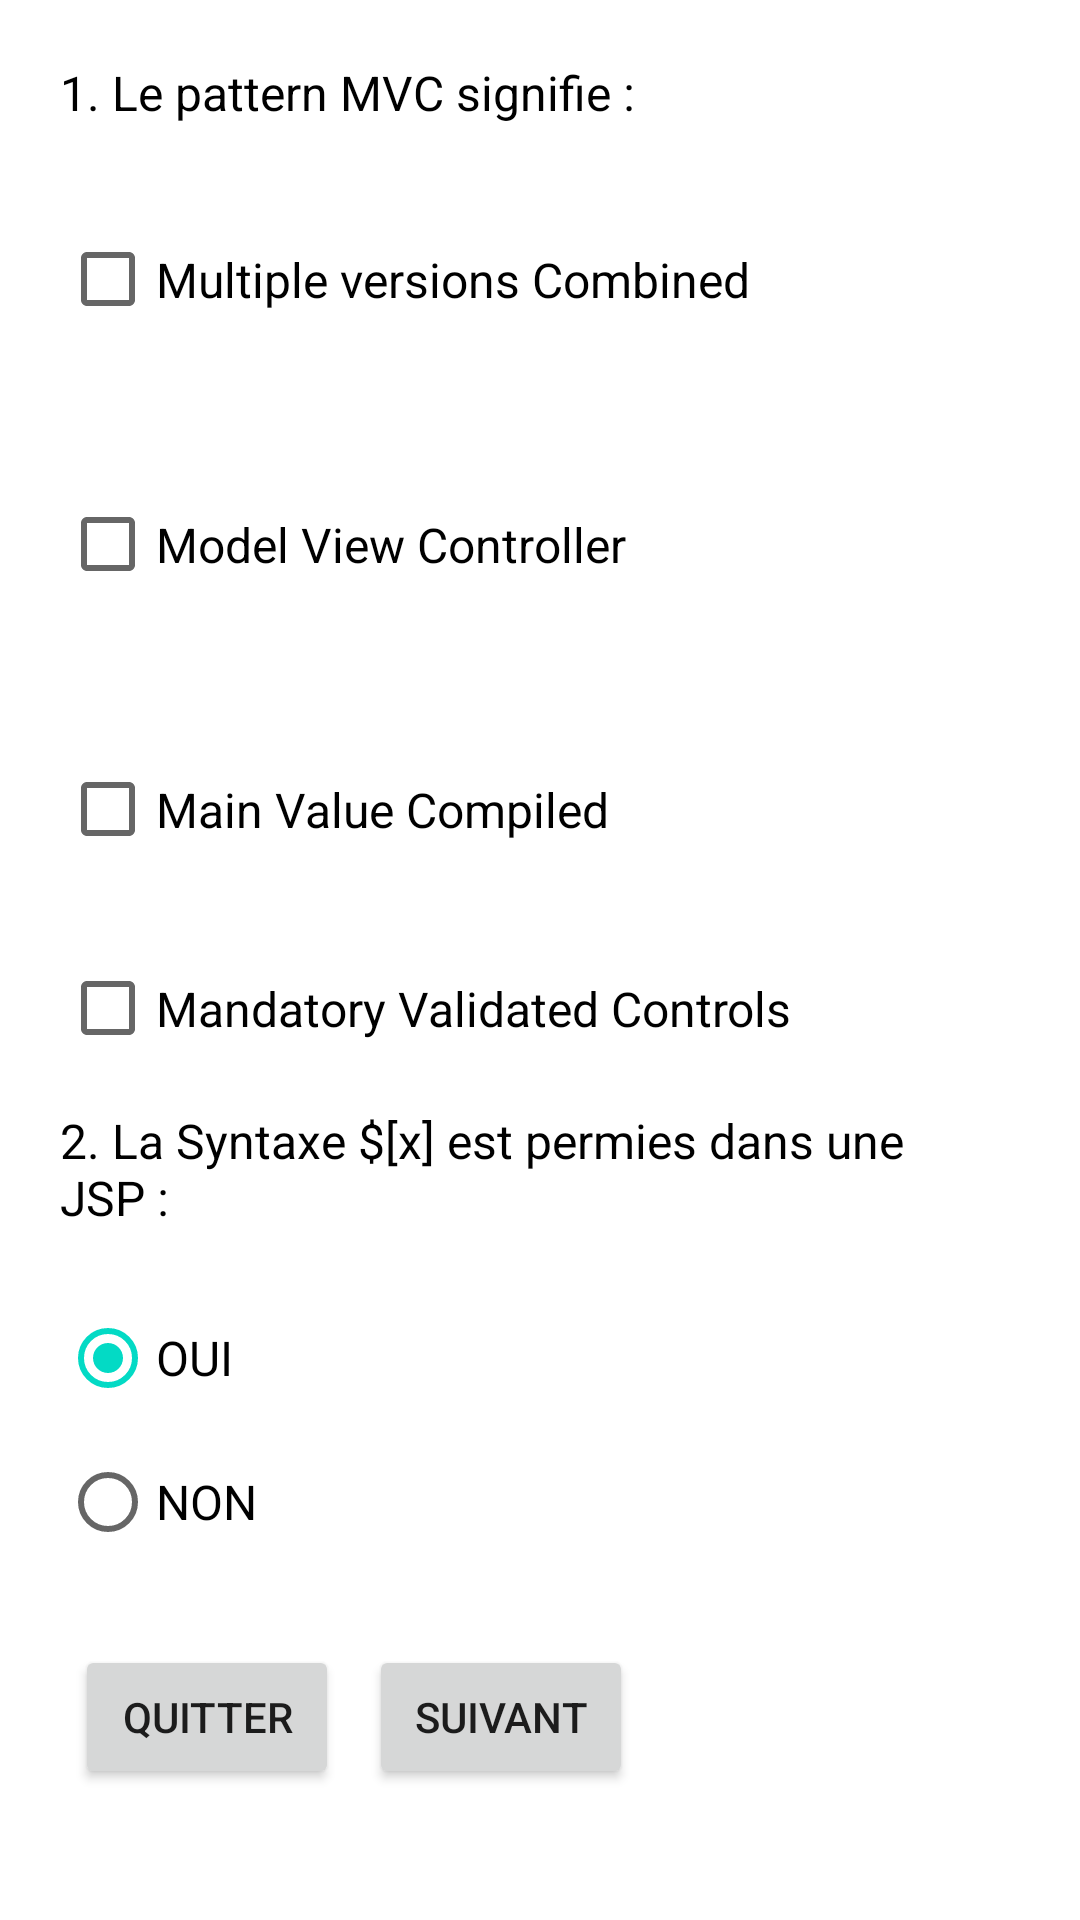

The Android layout XML behind this screen, and the referenced resources:
<!-- AndroidManifest.xml: application theme Theme.TP1 -->
<!-- res/layout/activity_ex3.xml -->
<?xml version="1.0" encoding="utf-8"?>
<LinearLayout xmlns:android="http://schemas.android.com/apk/res/android"
    xmlns:app="http://schemas.android.com/apk/res-auto"
    xmlns:tools="http://schemas.android.com/tools"
    android:layout_width="match_parent"
    android:layout_height="match_parent"
    android:orientation="vertical"
    android:padding="20dp"
    tools:context=".EX3">

    <TextView
        android:id="@+id/textView10"
        android:layout_width="wrap_content"
        android:layout_height="wrap_content"
        android:layout_weight="1"
        android:text="@string/E3Q1"
        android:textColor="#000000"
        android:textSize="16sp" />

    <CheckBox
        android:id="@+id/E3Q1R1"
        android:layout_width="wrap_content"
        android:layout_height="wrap_content"
        android:layout_weight="1"
        android:text="@string/E3Q1R1"
        android:textColor="#000000"
        android:textSize="16sp" />

    <CheckBox
        android:id="@+id/E3Q1R2"
        android:layout_width="match_parent"
        android:layout_height="92dp"
        android:layout_weight="1"
        android:text="@string/E3Q1R2"
        android:textColor="#000000"
        android:textSize="16sp" />

    <CheckBox
        android:id="@+id/E3Q1R3"
        android:layout_width="match_parent"
        android:layout_height="wrap_content"
        android:layout_weight="1"
        android:text="@string/E3Q1R3"
        android:textColor="#000000"
        android:textSize="16sp" />

    <CheckBox
        android:id="@+id/E3Q1R4"
        android:layout_width="match_parent"
        android:layout_height="wrap_content"
        android:layout_weight="1"
        android:text="@string/E3Q1R4"
        android:textSize="16sp"
        android:textColor="#000000" />

    <TextView
        android:id="@+id/textView11"
        android:layout_width="match_parent"
        android:layout_height="wrap_content"
        android:layout_weight="1"
        android:text="@string/E3Q2"
        android:textColor="#000000"
        android:textSize="16sp" />

    <RadioGroup
        android:id="@+id/Rd1"
        android:layout_width="match_parent"
        android:layout_height="wrap_content"
        android:checkedButton="@+id/rb1"
        android:layout_weight="1">

        <RadioButton
            android:id="@+id/rb1"
            android:layout_width="match_parent"
            android:layout_height="wrap_content"
            android:text="@string/E3Q2R1"
            android:textColor="#000000"
            android:textSize="16sp" />

        <RadioButton
            android:id="@+id/rb2"
            android:layout_width="match_parent"
            android:layout_height="wrap_content"
            android:text="@string/E3Q2R2"
            android:textColor="#000000"
            android:textSize="16sp" />
    </RadioGroup>

    <LinearLayout
        android:layout_width="wrap_content"
        android:layout_height="wrap_content"
        android:layout_weight="1"
        android:orientation="horizontal">

        <Button
            android:id="@+id/buttonClose"
            android:layout_width="wrap_content"
            android:layout_height="wrap_content"
            android:layout_margin="5dp"
            android:layout_weight="1"
            android:text="@string/E3Close" />

        <Button
            android:id="@+id/buttonNext"
            android:layout_width="wrap_content"
            android:layout_height="wrap_content"
            android:layout_margin="5dp"
            android:layout_weight="1"
            android:text="@string/E3Next" />
    </LinearLayout>
</LinearLayout>
<!-- resources referenced by this layout -->
<resources>
  <string name="E3Close">Quitter</string>
  <string name="E3Next">Suivant</string>
  <string name="E3Q1">1. Le pattern MVC signifie :</string>
  <string name="E3Q1R1">Multiple versions Combined</string>
  <string name="E3Q1R2">Model View Controller</string>
  <string name="E3Q1R3">Main Value Compiled</string>
  <string name="E3Q1R4">Mandatory Validated Controls</string>
  <string name="E3Q2">2. La Syntaxe $[x] est permies dans une JSP :</string>
  <string name="E3Q2R1">OUI</string>
  <string name="E3Q2R2">NON</string>
  <style name="Theme.TP1" parent="Theme.MaterialComponents.Light">
          
          <item name="colorPrimary">@color/purple_500</item>
          <item name="colorPrimaryVariant">@color/purple_700</item>
          <item name="colorOnPrimary">@color/white</item>
          
          <item name="colorSecondary">@color/teal_200</item>
          <item name="colorSecondaryVariant">@color/teal_700</item>
          <item name="colorOnSecondary">@color/black</item>
          
          <item name="android:statusBarColor" tools:targetApi="l">?attr/colorPrimaryVariant</item>
          
      </style>
  <!-- not gathered from this repository: default colours our renderer supplied (Android Studio template values) -->
  <color name="purple_500">#FF6200EE</color>
  <color name="purple_700">#FF3700B3</color>
  <color name="teal_200">#FF03DAC5</color>
  <color name="teal_700">#FF018786</color>
  <color name="black">#FF000000</color>
  <color name="white">#FFFFFFFF</color>
</resources>
